Run: headless pygame with SDL's dummy video driver; simulated clock (each Clock.tick advances the game by its frame time, no real sleeping); random seed 0; keys injected as events and as key.get_pressed() state; mouse plan: one left click at the window centre at the start of phase 2, then a move to the lower-right quarter at the start of phase 3.
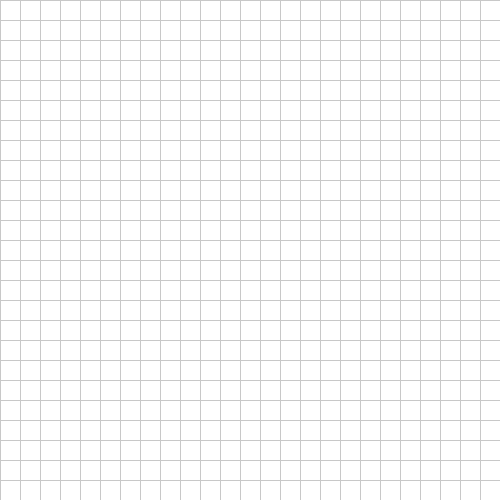
Frame 1 of 4 · flips 1–60 · no input
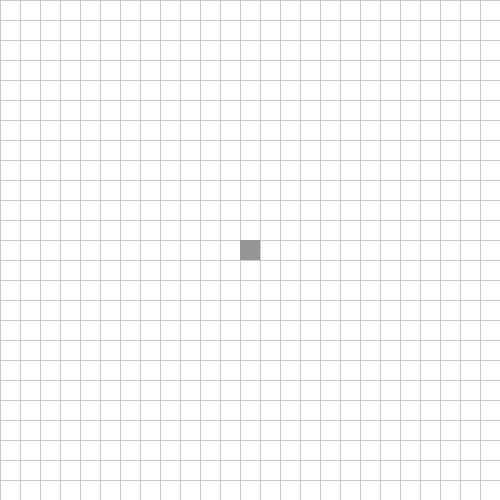
Frame 2 of 4 · flips 61–180 · clicked the window centre · tapped SPACE, RETURN · held RIGHT (→), D
Frame 3 of 4 · flips 181–300 · moved the mouse to the lower-right quarter · held DOWN (↓), S · screen unchanged from frame 2, image omitted
Frame 4 of 4 · flips 301–420 · held LEFT (←), A, UP (↑), W · screen unchanged from frame 3, image omitted

The pygame program that drew these frames:

import pygame
pygame.init()

def drawGrid(screen, grid_step):
    grid_color = (200,200,200)
    for i in range(0, screen.get_width(), grid_step):
        for j in range(0, screen.get_height(), grid_step):
            pygame.draw.line(screen, grid_color, (i,0), (i, screen.get_height()))
            pygame.draw.line(screen, grid_color, (0,j), (screen.get_width(), j))

def drawSquares(screen, squares, grid_step):
    square_color = (150,150,150)
    for i in range(0, len(squares.xs)):
        for m in range(0, screen.get_width()):
            if squares.xs[i] < m*grid_step:
                rhb = m*grid_step
                lhb = (m-1)*grid_step
                break
        for m in range(0, screen.get_height()):
            if squares.ys[i] < m*grid_step:
                bb = m*grid_step
                tb = (m-1)*grid_step
                break
        pygame.draw.rect(screen, square_color, [lhb,tb,grid_step,grid_step])


class Squares():
    def __init__(self):
        self.xs = []
        self.ys = []
    
    def add(self,pos):
        self.xs.append(pos[0])
        self.ys.append(pos[1])


screen = pygame.display.set_mode((500,500), flags = pygame.RESIZABLE)

pygame.display.set_caption('A-Star Visual')
clock = pygame.time.Clock()
k = False
screen.fill((255,255,255))
grid_width = 20
squares = Squares()
while not k:
    for event in pygame.event.get():

        if event.type == pygame.QUIT:
            k = True
        print(event)

        if event.type == pygame.VIDEORESIZE:
            screen = pygame.display.set_mode(event.size, flags = pygame.RESIZABLE)

        if event.type == pygame.MOUSEBUTTONDOWN:
            if event.button == 4:
                grid_width += 1
            if event.button == 5:
                if grid_width <= 1:
                    grid_width = 1
                else:
                    grid_width -= 1
            if event.button == 1:
                squares.add(event.pos)
        if event.type == pygame.MOUSEMOTION:
            if event.buttons[0] == 1:
                squares.add(event.pos)


    screen.fill((255,255,255))
    drawGrid(screen, grid_width)
    drawSquares(screen, squares, grid_width)
    pygame.display.update()

    clock.tick(60)

pygame.quit()
quit()
